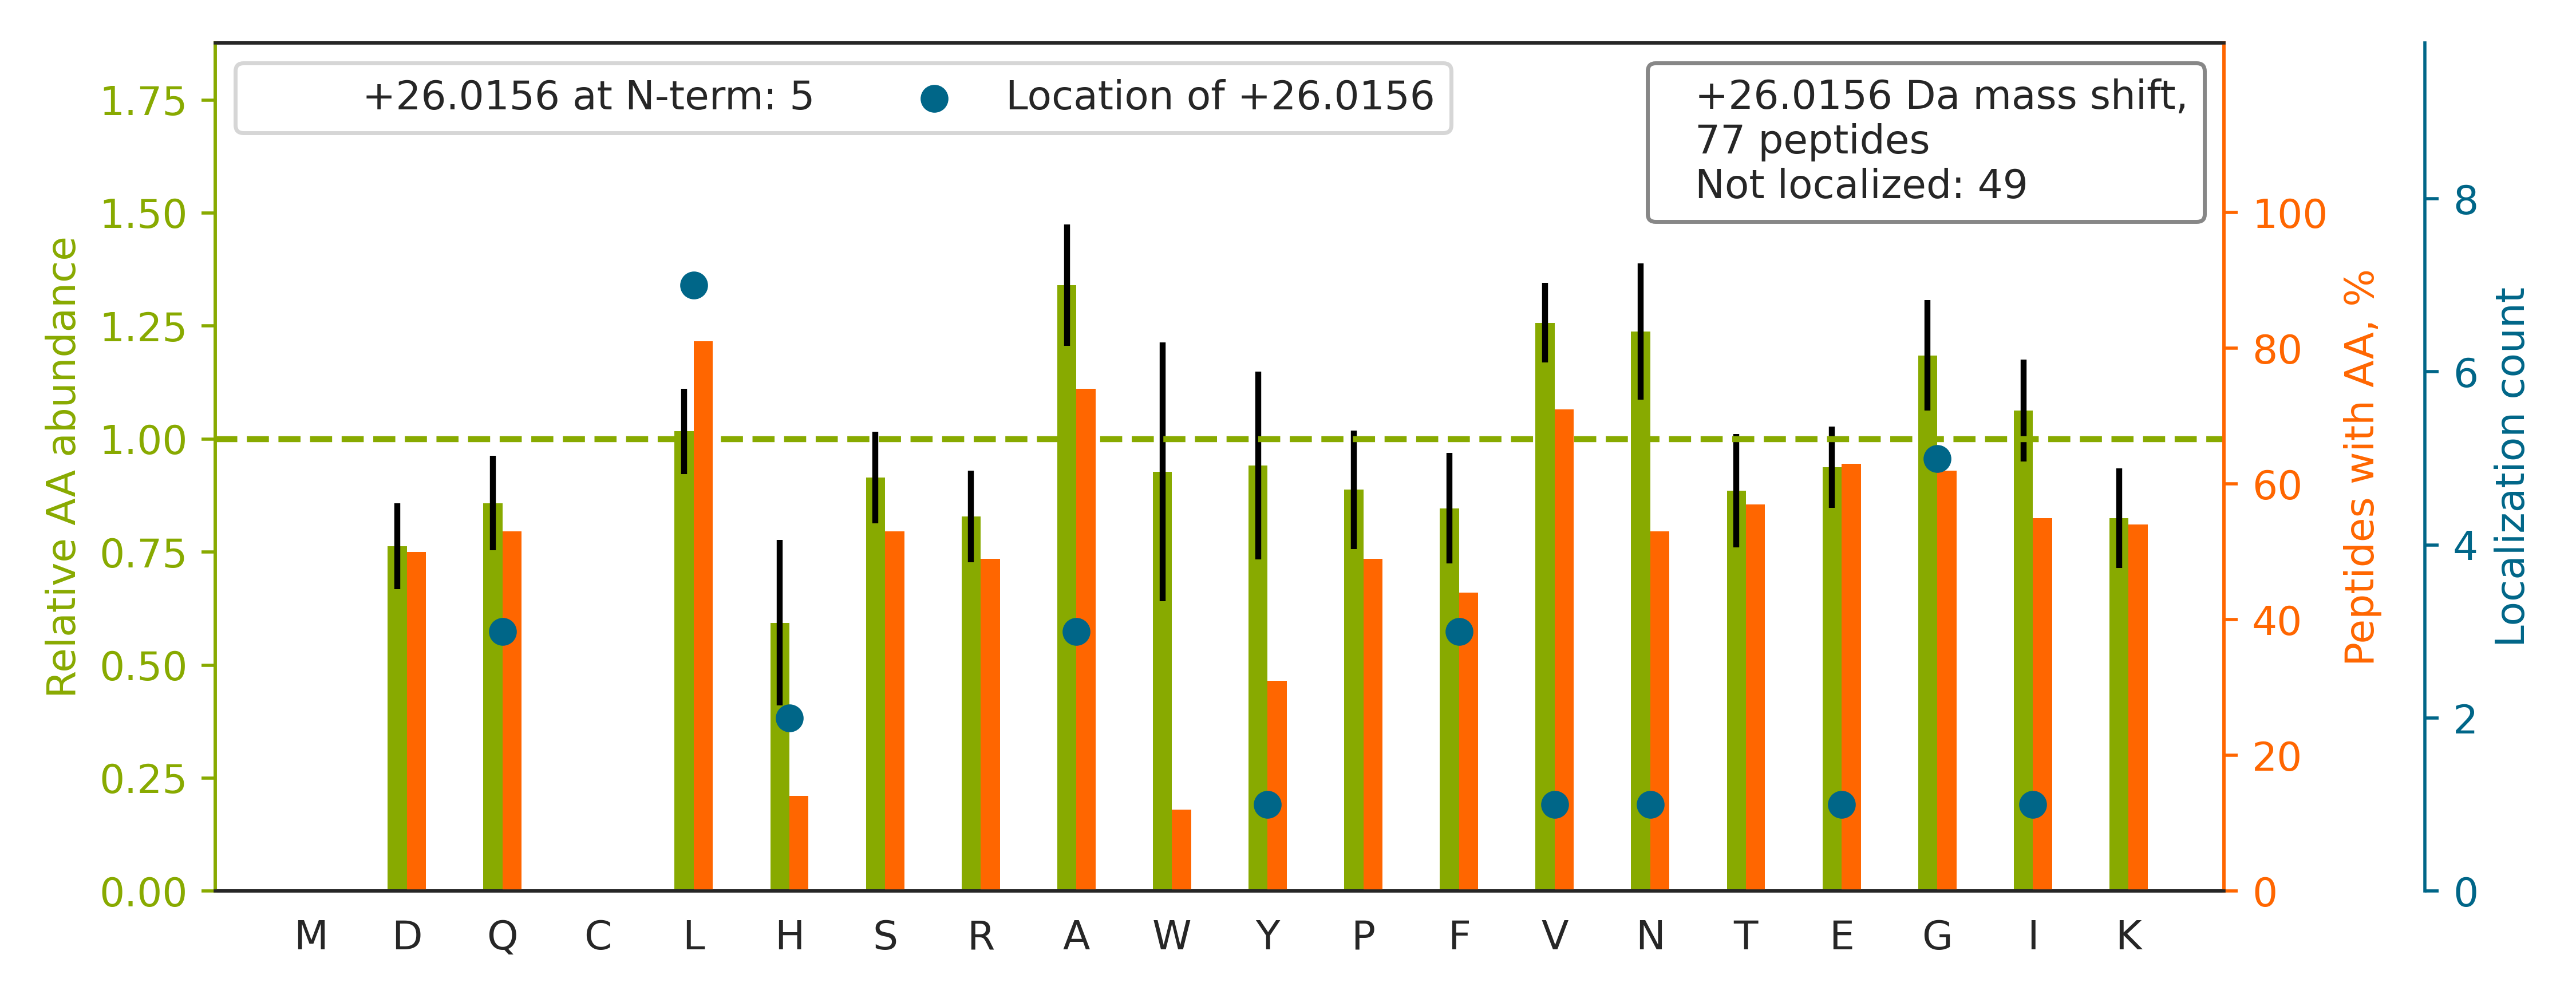

Values plotted in this chart, from the file beside it:
top isoform	localization score	spectrum
K.HGNRGETGPSGPVGPAGAVGPR.G		01CPTAC_COprospective_W_VU_20150901_01CO…
R.QL[+26]LQANPILEAFGNAK.T	0.02573	01CPTAC_COprospective_W_VU_20150901_01CO…
R.AAAITSDILEALGR.D		01CPTAC_COprospective_W_VU_20150901_01CO…
K.LAAVDATVNQVLASR.Y		01CPTAC_COprospective_W_VU_20150901_01CO…
K.SYELPDGQVITIGNER.F		01CPTAC_COprospective_W_VU_20150901_01CO…
R.AAVPSGASTGIYEALELR.D		01CPTAC_COprospective_W_VU_20150901_01CO…
K.LGHPDTLNQGEFK.E		01CPTAC_COprospective_W_VU_20150901_01CO…
K.AIPDLTAPVAAVQAAVSNLVR.V		01CPTAC_COprospective_W_VU_20150901_01CO…
K.VGSAADIPINISETDLSLLTATVVPPSGR.E		01CPTAC_COprospective_W_VU_20150901_01CO…
K.QE[+26]YDESGPSIVHR.K	0.04192	01CPTAC_COprospective_W_VU_20150901_01CO…
K.AFGPGLQGGSAGSPAR.F		01CPTAC_COprospective_W_VU_20150901_01CO…
R.AG[+26]QSAAGAAPGGGVDTR.D	0.004294	01CPTAC_COprospective_W_VU_20150901_01CO…
K.EA[+26]STIAEYISGYQR.S	0.3573	01CPTAC_COprospective_W_VU_20150901_01CO…
K.VAVLGASGGIGQPLSLLLK.N		01CPTAC_COprospective_W_VU_20150901_01CO…
K.YAASSYLSLTPEQWK.S		01CPTAC_COprospective_W_VU_20150901_01CO…
K.NQ[+26]LTSNPENTVFDAK.R	0.928	01CPTAC_COprospective_W_VU_20150901_01CO…
K.TF[+26]VNITPAEVGVLVGK.D	0.8347	01CPTAC_COprospective_W_VU_20150901_01CO…
K.LLGGVTIAQGGVLPNIQAVLLPK.K		01CPTAC_COprospective_W_VU_20150901_01CO…
K.VFDEFKPLVEEPQNLIK.Q		01CPTAC_COprospective_W_VU_20150901_01CO…
K.VNVDEVGGEALGR.L		01CPTAC_COprospective_W_VU_20150901_01CO…
R.YGINTTDIFQTVDLWEGK.N		01CPTAC_COprospective_W_VU_20150901_01CO…
R.AVFVDLEPTVIDEVR.T		01CPTAC_COprospective_W_VU_20150901_01CO…
K.AIWNVINWENVTER.Y		01CPTAC_COprospective_W_VU_20150901_01CO…
K.VTI[+26]AQGGVLPNIQAVLLPK.K	0.8504	01CPTAC_COprospective_W_VU_20150901_01CO…
R.DN[+26]IQGITKPAIR.R	0.8586	01CPTAC_COprospective_W_VU_20150901_01CO…
R.IIDVVYNASNNELVR.T		01CPTAC_COprospective_W_VU_20150901_01CO…
R.VALTGLTVAEYFR.D		01CPTAC_COprospective_W_VU_20150901_01CO…
K.VVSSVLQLGNIVFK.K		01CPTAC_COprospective_W_VU_20150901_01CO…
R.ILGLLDAYLK.T		01CPTAC_COprospective_W_VU_20150901_01CO…
K.FNWYVDGVEVHNAK.T		01CPTAC_COprospective_W_VU_20150901_01CO…
K.VG[+26]AHAGEYGAEALER.M	0.03328	01CPTAC_COprospective_W_VU_20150901_01CO…
R.VG[+26]WEQLLTTIAR.T	0.8355	01CPTAC_COprospective_W_VU_20150901_01CO…
R.VAPEEHPVLLTEAPLNPK.A		01CPTAC_COprospective_W_VU_20150901_01CO…
K.LISWYDNEFGYSNR.V		01CPTAC_COprospective_W_VU_20150901_01CO…
K.SLEYLDLSFNQIAR.L		01CPTAC_COprospective_W_VU_20150901_01CO…
K.FLASVSTVLTSK.Y		01CPTAC_COprospective_W_VU_20150901_01CO…
K.LGEIVTTIPTIGFNVETVEYK.N		01CPTAC_COprospective_W_VU_20150901_01CO…
K.L[+26]ASDLLEWIR.R	0.8901	01CPTAC_COprospective_W_VU_20150901_01CO…
R.ALGQNPTNAEVLK.V		01CPTAC_COprospective_W_VU_20150901_01CO…
K.AG[+26]AHLQGGAK.R	0.913	01CPTAC_COprospective_W_VU_20150901_01CO…
R.IEEGVPQ[+26]FLVLISSGK.S	0.8947	01CPTAC_COprospective_W_VU_20150901_01CO…
R.FL[+26]EQQNAALAAEVNR.L	0.8936	01CPTAC_COprospective_W_VU_20150901_01CO…
R.TG[+26]EAIVDAALSALR.Q	0.8025	01CPTAC_COprospective_W_VU_20150901_01CO…
R.VISGVLQLGNIVFK.K		01CPTAC_COprospective_W_VU_20150901_01CO…
R.VYGSFLVNPESGYNVSLLYDLENLPASK.D		01CPTAC_COprospective_W_VU_20150901_01CO…
K.ALNLGYALDYAQR.Y		01CPTAC_COprospective_W_VU_20150901_01CO…
R.ANLPQSFQVDTSK.A		01CPTAC_COprospective_W_VU_20150901_01CO…
K.EGFGH[+26]LSPTGTTEFWLGNEK.I	0.8648	01CPTAC_COprospective_W_VU_20150901_01CO…
K.KQTAL[+26]VELVK.H	0.5586	01CPTAC_COprospective_W_VU_20150901_01CO…
K.VVAGVANALAHK.Y		01CPTAC_COprospective_W_VU_20150901_01CO…
K.EF[+26]TPPVQAAYQK.V	0.7565	01CPTAC_COprospective_W_VU_20150901_01CO…
R.QA[+26]QEYEALLNIK.V	0.1536	01CPTAC_COprospective_W_VU_20150901_01CO…
R.L[+26]LVVYPWTQR.F	0.9018	01CPTAC_COprospective_W_VU_20150901_01CO…
R.LQPVLQPLPSPGVGGK.R		01CPTAC_COprospective_W_VU_20150901_01CO…
R.FAIQDISVEETSAK.E		01CPTAC_COprospective_W_VU_20150901_01CO…
K.A[+26]GFAGDDAPR.A	0.00125	01CPTAC_COprospective_W_VU_20150901_01CO…
K.VSH[+26]LLGINVTDFTR.G	0.8362	01CPTAC_COprospective_W_VU_20150901_01CO…
K.AAELIANSLATAGDGLIELR.K		01CPTAC_COprospective_W_VU_20150901_01CO…
K.DSPSVWAAVPGK.T		01CPTAC_COprospective_W_VU_20150901_01CO…
R.V[+26]AYDLVYYVR.V	0.9006	01CPTAC_COprospective_W_VU_20150901_01CO…
... 17 more rows
